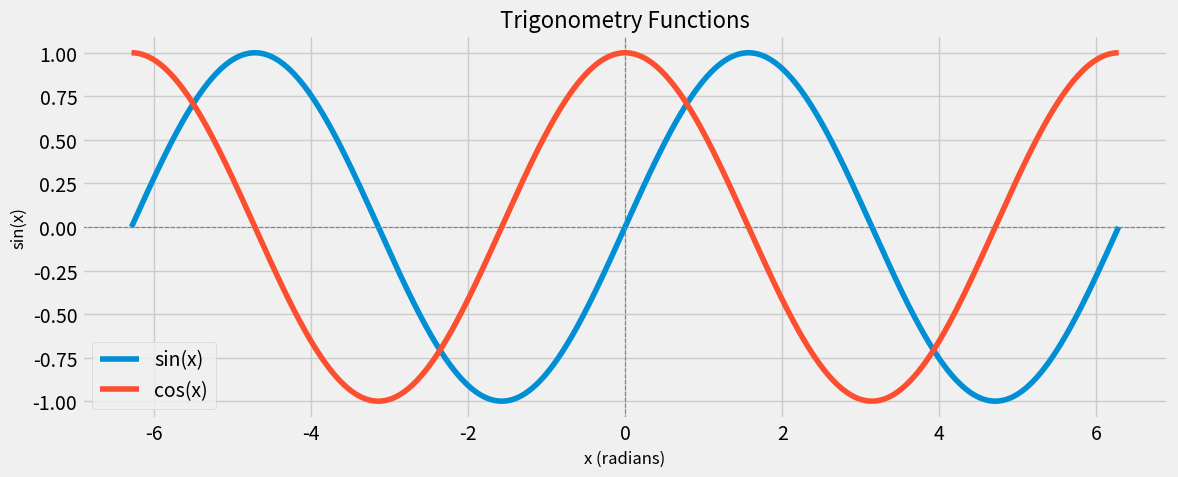

Write the Python code that produced this figure. (Note: this script raises an exception after producing the figure.)
import numpy as np
import matplotlib.pyplot as plt


x = np.linspace(-2 * np.pi, 2 * np.pi, 1000)
print(x)

sin_y = np.sin(x)
cos_y = np.cos(x)


# Plot the graph
plt.figure(figsize=(12, 5))
plt.style.use("fivethirtyeight")

plt.plot(x, sin_y, label="sin(x)")
plt.plot(x, cos_y, label="cos(x)")

# Add labels, title, and grid
plt.title("Trigonometry Functions", fontsize=16)
plt.xlabel("x (radians)", fontsize=12)
plt.ylabel("sin(x)", fontsize=12)

# show origin
plt.axhline(0, color="gray", linewidth=0.8, linestyle="--")
plt.axvline(0, color="gray", linewidth=0.8, linestyle="--")
plt.legend()

# Show the plot
plt.tight_layout()
plt.savefig("plots/sin_cos.png")
plt.show()
